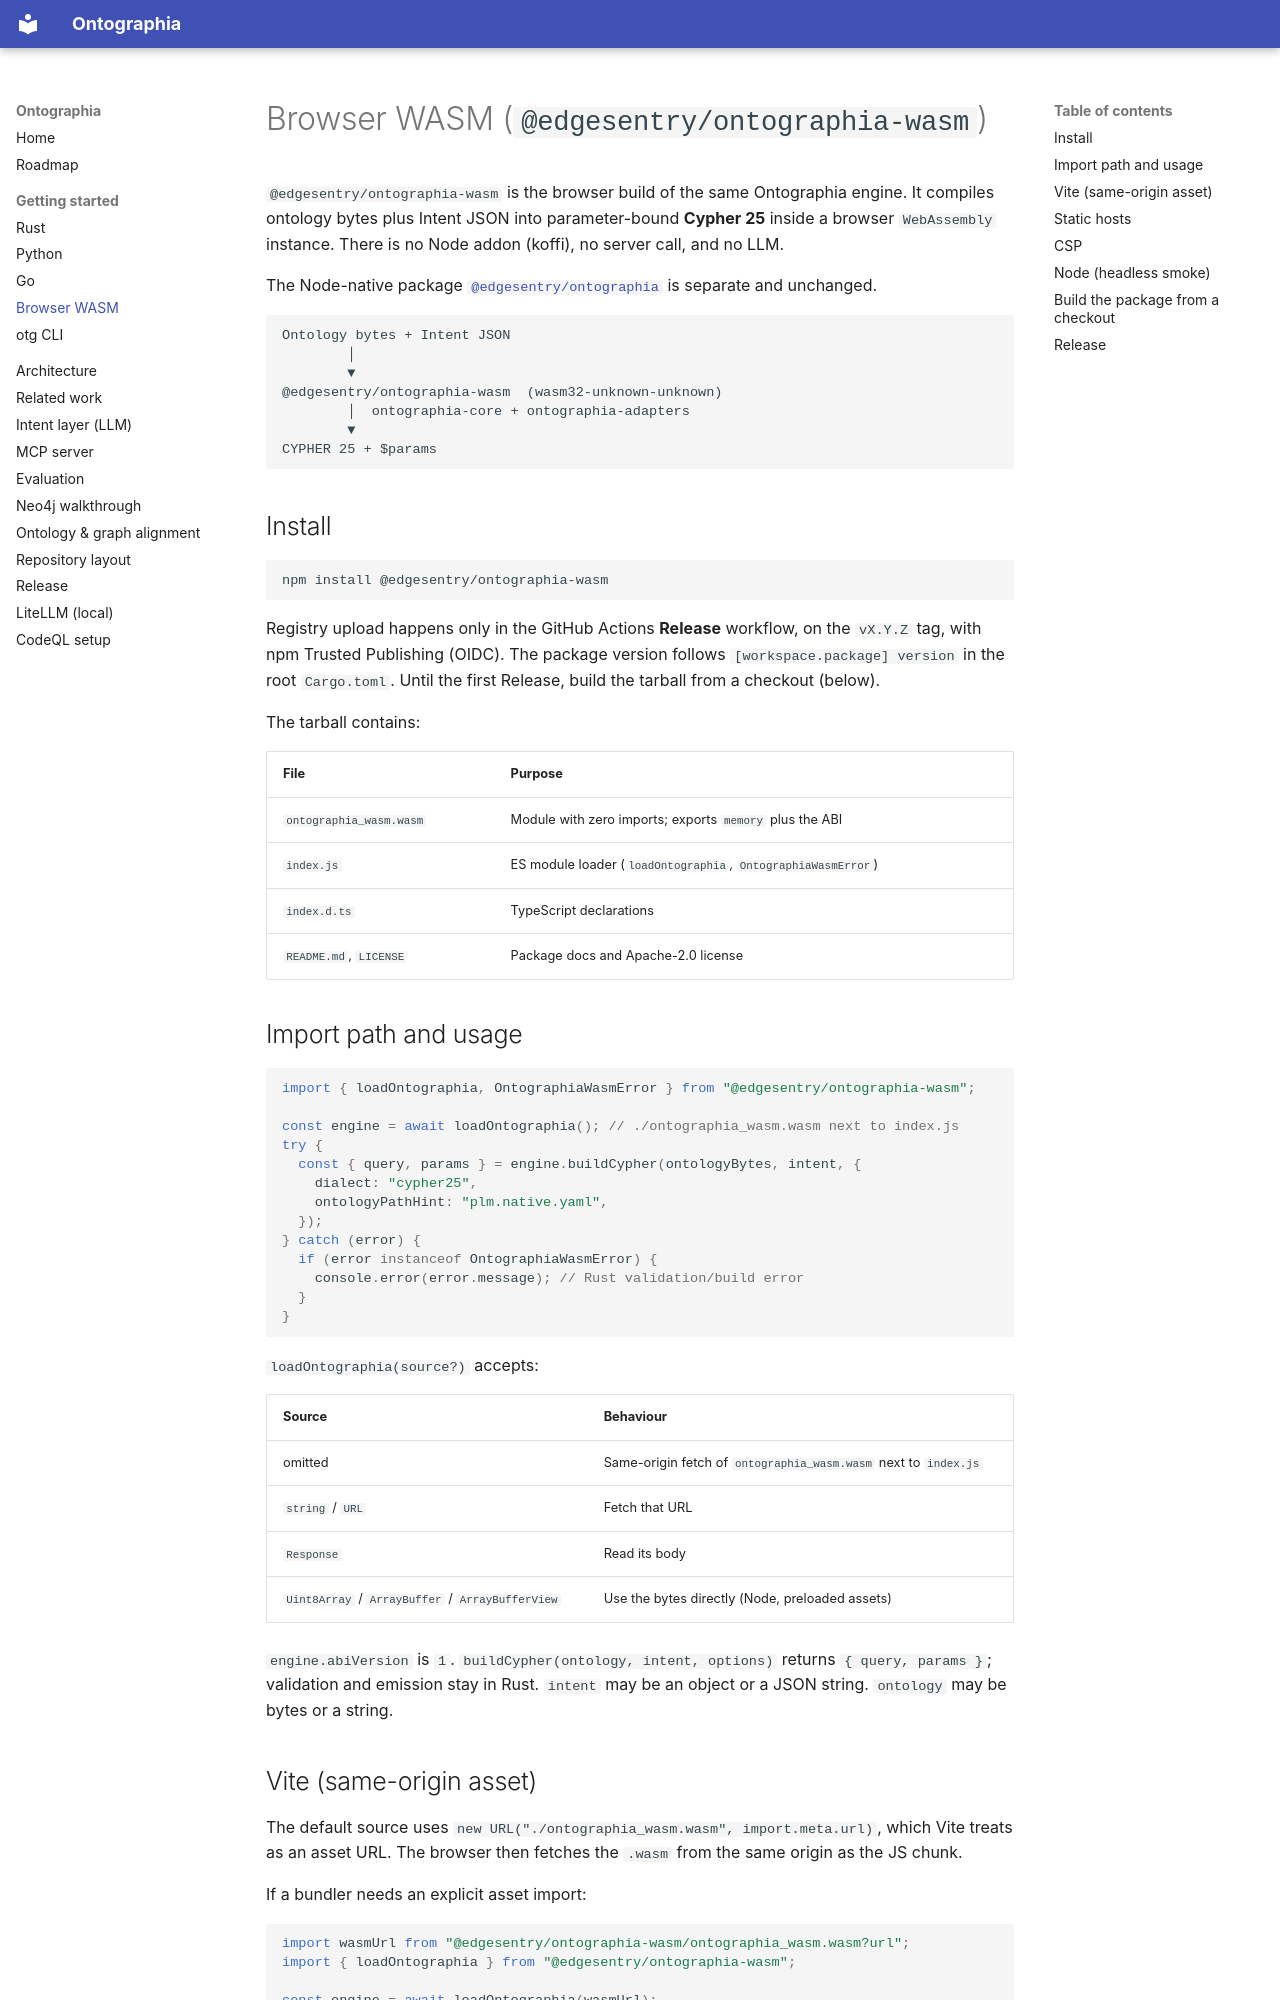

repository: edgesentry/ontographia · page: wasm/index.html · generator: mkdocs

# Browser WASM (`@edgesentry/ontographia-wasm`)

`@edgesentry/ontographia-wasm` is the browser build of the same Ontographia engine. It compiles ontology bytes plus Intent JSON into parameter-bound **Cypher 25** inside a browser `WebAssembly` instance. There is no Node addon (koffi), no server call, and no LLM.

The Node-native package [`@edgesentry/ontographia`](https://www.npmjs.com/package/@edgesentry/ontographia) is separate and unchanged.

```text
Ontology bytes + Intent JSON
        │
        ▼
@edgesentry/ontographia-wasm  (wasm32-unknown-unknown)
        │  ontographia-core + ontographia-adapters
        ▼
CYPHER 25 + $params
```

## Install

```bash
npm install @edgesentry/ontographia-wasm
```

Registry upload happens only in the GitHub Actions **Release** workflow, on the `vX.Y.Z` tag, with npm Trusted Publishing (OIDC). The package version follows `[workspace.package] version` in the root `Cargo.toml`. Until the first Release, build the tarball from a checkout (below).

The tarball contains:

| File | Purpose |
|------|---------|
| `ontographia_wasm.wasm` | Module with zero imports; exports `memory` plus the ABI |
| `index.js` | ES module loader (`loadOntographia`, `OntographiaWasmError`) |
| `index.d.ts` | TypeScript declarations |
| `README.md`, `LICENSE` | Package docs and Apache-2.0 license |

## Import path and usage

```js
import { loadOntographia, OntographiaWasmError } from "@edgesentry/ontographia-wasm";

const engine = await loadOntographia(); // ./ontographia_wasm.wasm next to index.js
try {
  const { query, params } = engine.buildCypher(ontologyBytes, intent, {
    dialect: "cypher25",
    ontologyPathHint: "plm.native.yaml",
  });
} catch (error) {
  if (error instanceof OntographiaWasmError) {
    console.error(error.message); // Rust validation/build error
  }
}
```

`loadOntographia(source?)` accepts:

| Source | Behaviour |
|--------|-----------|
| omitted | Same-origin fetch of `ontographia_wasm.wasm` next to `index.js` |
| `string` / `URL` | Fetch that URL |
| `Response` | Read its body |
| `Uint8Array` / `ArrayBuffer` / `ArrayBufferView` | Use the bytes directly (Node, preloaded assets) |

`engine.abiVersion` is `1`. `buildCypher(ontology, intent, options)` returns `{ query, params }`; validation and emission stay in Rust. `intent` may be an object or a JSON string. `ontology` may be bytes or a string.

## Vite (same-origin asset)

The default source uses `new URL("./ontographia_wasm.wasm", import.meta.url)`, which Vite treats as an asset URL. The browser then fetches the `.wasm` from the same origin as the JS chunk.

If a bundler needs an explicit asset import:

```js
import wasmUrl from "@edgesentry/ontographia-wasm/ontographia_wasm.wasm?url";
import { loadOntographia } from "@edgesentry/ontographia-wasm";

const engine = await loadOntographia(wasmUrl);
```

Keep the asset on the application origin. Do not proxy the module through a third-party CDN.
